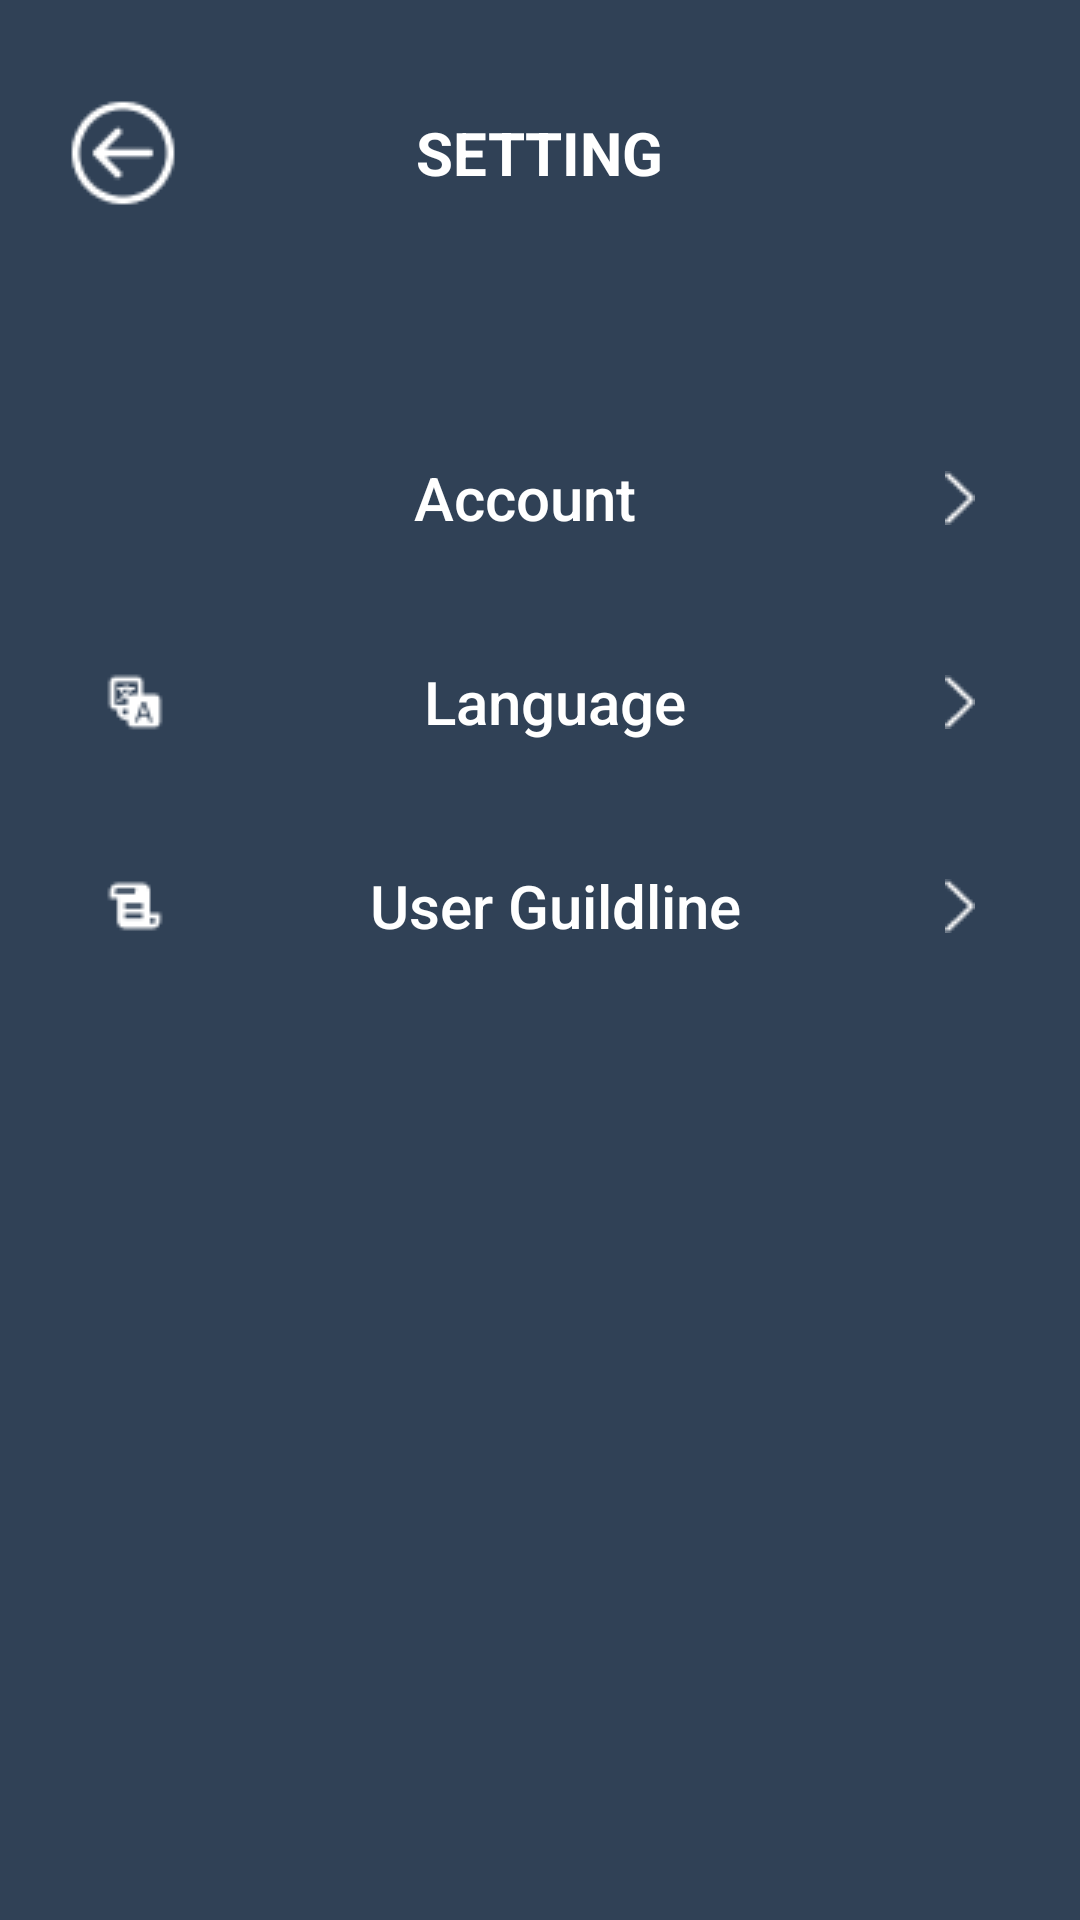

Produce the Android XML layout that renders to this screen, including the resource entries it uses.
<!-- AndroidManifest.xml: application theme Theme.FYP_robot_dog_AndroidX -->
<!-- res/layout/activity_setting.xml -->
<?xml version="1.0" encoding="utf-8"?>
<LinearLayout xmlns:tools="http://schemas.android.com/tools"
    android:background="@color/backgroundColor"
    android:orientation="vertical"
    android:layout_width="match_parent"
    android:layout_height="match_parent"
    xmlns:android="http://schemas.android.com/apk/res/android">

    <RelativeLayout
        android:layout_width="match_parent"
        android:layout_height="wrap_content"
        android:layout_marginTop="30dp"
        android:layout_centerVertical="true">

        <TextView
            android:id="@+id/tvText"
            android:layout_width="wrap_content"
            android:layout_height="wrap_content"
            android:layout_centerInParent="true"
            android:layout_marginLeft="10dp"
            android:layout_marginRight="10dp"
            android:text="SETTING"
            android:textSize="20dp"
            android:textStyle="bold"
            android:textColor="#FFFFFF"
            />

        <ImageView
            android:layout_width="wrap_content"
            android:layout_height="wrap_content"
            android:src="@drawable/back"
            android:id="@+id/back"
            android:onClick="back"
            android:layout_marginStart="20dp"
            />

    </RelativeLayout>

    <LinearLayout
        android:layout_width="match_parent"
        android:layout_height="match_parent"
        android:layout_marginLeft="20dp"
        android:layout_marginRight="20dp"
        android:layout_marginTop="50dp"
        android:orientation="vertical"
        >

        <Button
            android:layout_marginTop="20dp"
            android:layout_width="match_parent"
            android:layout_height="wrap_content"
            android:background="@drawable/edit_background"
            android:drawableLeft="@drawable/usernameimg"
            android:drawableRight="@drawable/right_arrow"
            android:paddingRight="15dp"
            android:textSize="20dp"
            android:textAllCaps="false"
            android:text="Account"
            android:gravity="center"
            android:textColor="@color/white"
            android:paddingStart="15dp"
            />

        <Button
            android:layout_marginTop="20dp"
            android:layout_width="match_parent"
            android:layout_height="wrap_content"
            android:background="@drawable/edit_background"
            android:drawableLeft="@drawable/language"
            android:drawableRight="@drawable/right_arrow"
            android:paddingRight="15dp"
            android:textSize="20dp"
            android:textAllCaps="false"
            android:text="Language"
            android:gravity="center"
            android:textColor="@color/white"
            android:paddingStart="15dp"
            />

        <Button
            android:layout_marginTop="20dp"
            android:layout_width="match_parent"
            android:layout_height="wrap_content"
            android:background="@drawable/edit_background"
            android:drawableLeft="@drawable/user_guide"
            android:drawableRight="@drawable/right_arrow"
            android:paddingRight="15dp"
            android:textSize="20dp"
            android:textAllCaps="false"
            android:text="User Guildline"
            android:gravity="center"
            android:textColor="@color/white"
            android:paddingStart="15dp"
            />


    </LinearLayout>


</LinearLayout>
<!-- resources referenced by this layout -->
<resources>
  <color name="backgroundColor">#304156</color>
  <color name="white">#FFFFFFFF</color>
  <!-- drawable back: png bitmap (drawable-v24, 706 bytes) -->
  <!-- drawable language: png bitmap (drawable-v24, 514 bytes) -->
  <!-- drawable right_arrow: png bitmap (drawable-v24, 254 bytes) -->
  <!-- drawable user_guide: png bitmap (drawable-v24, 371 bytes) -->
  <style name="Theme.FYP_robot_dog_AndroidX" parent="Theme.AppCompat.Light.DarkActionBar">
          
          <item name="colorPrimary">@color/purple_500</item>
          <item name="colorPrimaryDark">@color/purple_700</item>
          <item name="colorAccent">@color/teal_200</item>
          
      </style>
  <color name="purple_500">#FF6200EE</color>
  <color name="purple_700">#FF3700B3</color>
  <color name="teal_200">#FF03DAC5</color>
</resources>
